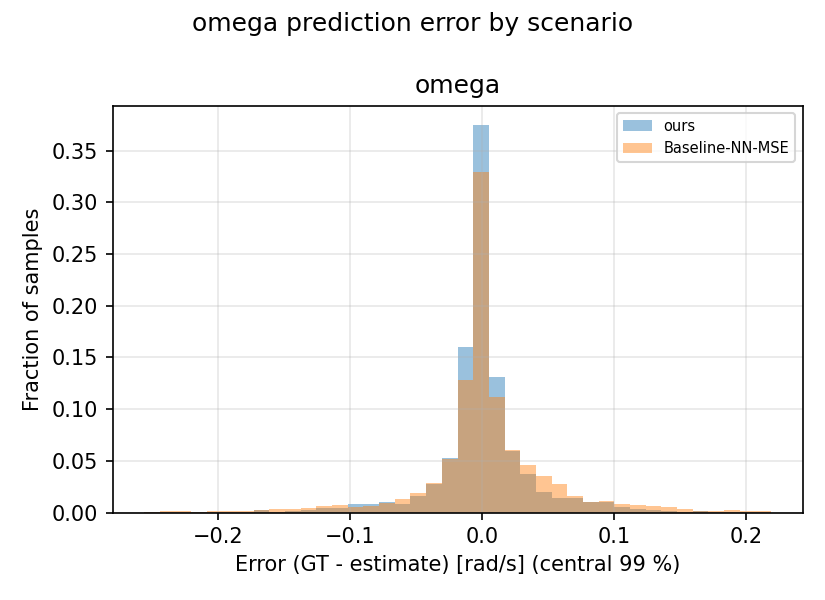

The table this chart was drawn from, first rows:
scenario, signal, error_gt_minus_est
ours, omega, -0.008008
ours, omega, -0.01522
ours, omega, -0.007951
ours, omega, -0.007879
ours, omega, -0.007672
ours, omega, -0.007819
ours, omega, -0.009052
ours, omega, -0.008961
ours, omega, -0.01001
ours, omega, -0.008927
ours, omega, -0.01702
ours, omega, -0.008331
ours, omega, -0.008542
ours, omega, -0.009091
ours, omega, -0.01818
ours, omega, -0.01839
ours, omega, -0.03318
ours, omega, -0.02374
ours, omega, -0.05452
ours, omega, -0.006511
ours, omega, -0.00303
ours, omega, 0.01178
ours, omega, 0.008535
ours, omega, 0.004077
ours, omega, 0.005115
ours, omega, 0.0002887
ours, omega, -0.01551
ours, omega, -0.01539
ours, omega, -0.006743
ours, omega, 0.003253
ours, omega, 0.01181
ours, omega, 0.01729
ours, omega, 0.009953
ours, omega, -0.001084
ours, omega, -0.04765
ours, omega, -0.01408
ours, omega, -0.01619
ours, omega, -0.04233
ours, omega, -0.0229
ours, omega, -0.05572
ours, omega, -0.04965
ours, omega, -0.05104
ours, omega, -0.1113
ours, omega, -0.06273
ours, omega, -0.1057
ours, omega, -0.009256
ours, omega, -0.02907
ours, omega, -0.03354
ours, omega, -0.01885
ours, omega, -0.002212
ours, omega, -0.02518
ours, omega, -0.04555
ours, omega, -0.03254
ours, omega, -0.06808
ours, omega, -0.02812
ours, omega, -0.03594
ours, omega, -0.06136
ours, omega, -0.1204
ours, omega, -0.1328
ours, omega, -0.2143
... 15,242 more rows
